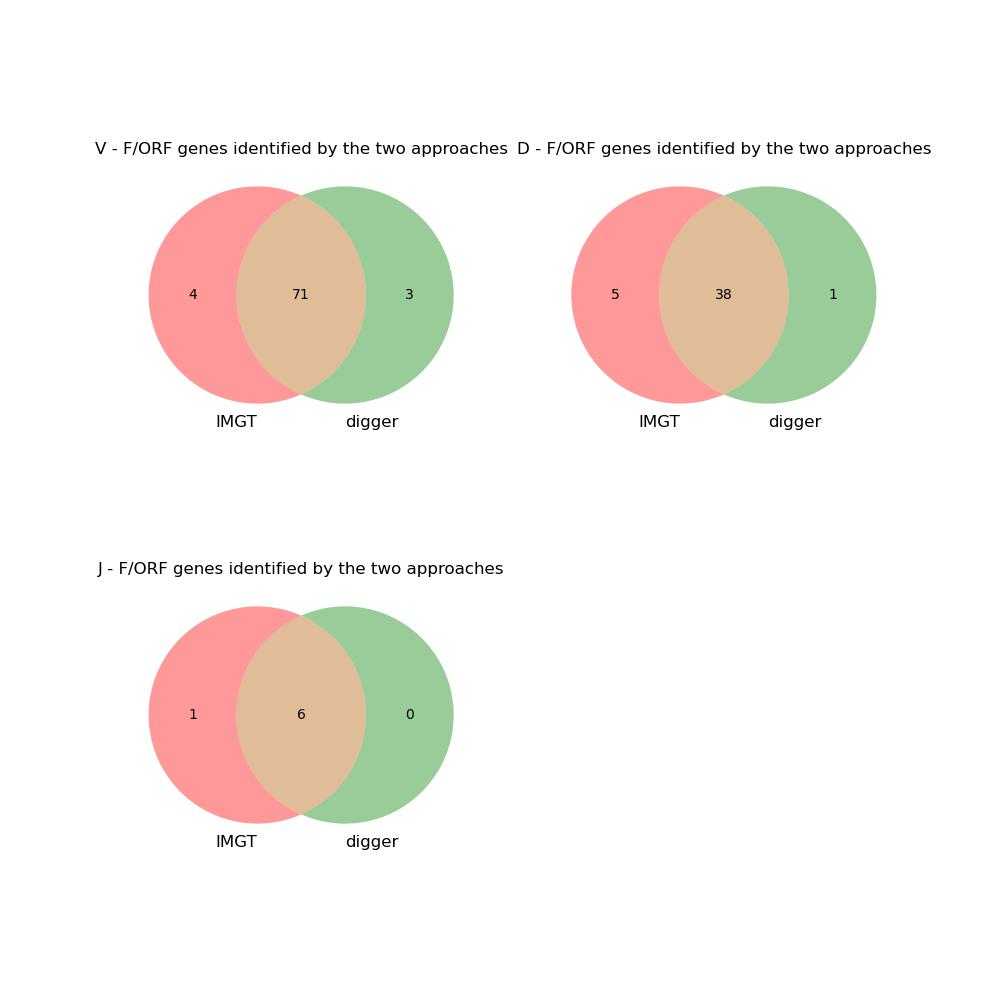

The file beside this chart, header and first rows:
imgt_start, imgt_end, type, digger_start, digger_end, imgt_allele, digger_allele, imgt_func, digger_func, call_matches, func_matches, seq_matches, start_matches, digger_notes
0, 1082582, V, , , IGHV(II)-68*01, , pseudo, , No, No, No, No, 
, , V, 727, 1026, , IGHV4-122*02, , pseudo, No, No, No, No, Leader missing initial ATG, Bad DONOR-SP…
804, 1026, V, , , IGHV(II)-202*01, , pseudo, , No, No, No, No, 
3205, 3502, V, 3205, 3502, IGHV3-201*01, IGHV3-201*01, functional, Functional, Yes, Yes, Yes, Yes, 
, , J, 5912, 5945, , IGHJ3*01, , pseudo, No, No, No, No, J-NONAMER not found, J-TRP not found
14814, 15109, V, 14814, 15109, IGHV1-200*01, IGHV1-200*01, functional, Functional, Yes, Yes, Yes, Yes, 
24170, 24462, V, 24170, 24450, IGHV(III)-199*01, IGHV3-183*02, pseudo, ORF, No, No, Digger is shorter by 12 nt, Yes, Sequence truncated before second cystein…
33617, 33912, V, 33617, 33912, IGHV1-198*01, IGHV1-198*01, functional, Functional, Yes, Yes, Yes, Yes, 
43226, 43521, V, 43226, 43521, IGHV1-197*01, IGHV1-197*01, pseudo, pseudo, Yes, Yes, Yes, Yes, Stop codon in V-REGION before 2nd cystei…
46834, 47130, V, , , IGHV(III)-196*01, , pseudo, , No, No, No, No, 
61804, 62097, V, 61804, 62097, IGHV3-195*01, IGHV3-119*01, pseudo, pseudo, No, Yes, Yes, Yes, Stop codon in V-REGION before 2nd cystei…
71644, 71939, V, 71645, 71937, IGHV(III)-194*01, IGHV3-37*04, pseudo, pseudo, No, Yes, Digger is shorter by 3 nt, No, Stop codon in V-REGION before 2nd cystei…
, , V, 75620, 75923, , IGHV6-1*02, , pseudo, No, No, No, No, Stop codon in V-REGION before 2nd cystei…
80078, 80373, V, 80078, 80373, IGHV7-193*01, IGHV7-193*01, functional, Functional, Yes, Yes, Yes, Yes, 
83714, 84026, V, 83714, 84026, IGHV4-192*01, IGHV4-57*03, pseudo, pseudo, No, Yes, Yes, Yes, Stop codon in V-REGION before 2nd cystei…
88904, 89200, V, 88904, 89176, IGHV3-191*01, IGHV3-102*03, pseudo, ORF, No, No, Digger is shorter by 24 nt, Yes, Sequence truncated before second cystein…
90916, 91207, V, 90911, 91207, IGHV(II)-190*01, IGHV4-122*02, pseudo, pseudo, No, Yes, Digger is longer by 5 nt, No, Stop codon in V-REGION before 2nd cystei…
102716, 103009, V, 102716, 102987, IGHV5-189*01, IGHV5-189*01, pseudo, ORF, Yes, No, Digger is shorter by 22 nt, Yes, Sequence truncated before second cystein…
121704, 121999, V, 121716, 121999, IGHV(III)-188*01, IGHV3-37*01, pseudo, ORF, No, No, Digger is shorter by 12 nt, No, Sequence truncated before second cystein…
125167, 125458, V, 125167, 125458, IGHV3-187*01, IGHV3-100*01, pseudo, pseudo, No, Yes, Yes, Yes, Leader missing initial ATG, Bad DONOR-SP…
134232, 134533, V, 134232, 134533, IGHV3-186*01, IGHV3-186*01, ORF, ORF, Yes, Yes, Yes, Yes, Conserved Trp not found
, , D, 135706, 135742, , IGHD2-27*01, , Functional, No, No, No, No, 
137318, 137613, V, 137318, 137613, IGHV(II)-185*01, IGHV4-122*02, pseudo, pseudo, No, Yes, Yes, Yes, Leader missing initial ATG, Bad DONOR-SP…
144162, 144463, V, 144162, 144463, IGHV3-184*01, IGHV3-184*01, functional, Functional, Yes, Yes, Yes, Yes, 
164603, 164898, V, 164603, 164898, IGHV3-183*01, IGHV3-183*01, functional, Functional, Yes, Yes, Yes, Yes, 
169659, 169955, V, 169659, 169955, IGHV3-182*01, IGHV3-182*05, pseudo, pseudo, No, Yes, Yes, Yes, Stop codon in V-REGION before 2nd cystei…
210242, 210536, V, 210249, 210522, IGHV(III)-181*01, IGHV3-110*02, pseudo, pseudo, No, Yes, Digger is shorter by 21 nt, No, Bad DONOR-SPLICE: CT, Bad ACCEPTOR-SPLIC…
217338, 217633, V, 217338, 217633, IGHV1-180*01, IGHV1-180*01, functional, Functional, Yes, Yes, Yes, Yes, 
220879, 221172, V, 220879, 221158, IGHV(III)-179*01, IGHV3-110*03, pseudo, pseudo, No, Yes, Digger is shorter by 14 nt, Yes, Bad DONOR-SPLICE: CT, Bad ACCEPTOR-SPLIC…
223991, 224286, V, 223991, 224286, IGHV3-178*01, IGHV3-178*01, functional, Functional, Yes, Yes, Yes, Yes, 
229417, 229713, V, 229417, 229713, IGHV(II)-177*01, IGHV4-122*03, pseudo, pseudo, No, Yes, Yes, Yes, Leader missing initial ATG, Bad DONOR-SP…
235627, 235925, V, 235630, 235925, IGHV3-176*01, IGHV3-176*01, functional, Functional, Yes, Yes, Digger is shorter by 3 nt, No, 
244673, 244962, V, 244673, 244962, IGHV3-175*01, IGHV3-175*01, functional, Functional, Yes, Yes, Yes, Yes, 
251451, 251751, V, 251451, 251751, IGHV2-174*01, IGHV2-174*01, functional, Functional, Yes, Yes, Yes, Yes, 
266120, 266415, V, 266120, 266415, IGHV4-173*01, IGHV4-173*01, functional, Functional, Yes, Yes, Yes, Yes, 
274469, 274764, V, 274469, 274786, IGHV(I)-172*01, IGHV1-130*01, pseudo, pseudo, No, Yes, Digger is longer by 22 nt, Yes, Stop codon in V-REGION before 2nd cystei…
278410, 278703, V, , , IGHV(III)-171*01, , pseudo, , No, No, No, No, 
281874, 282165, V, 281874, 282165, IGHV3-170*01, IGHV3-162*01, pseudo, pseudo, No, Yes, Yes, Yes, Leader missing initial ATG, Bad DONOR-SP…
291932, 292226, V, 291932, 292226, IGHV4-169*01, IGHV4-169*01, functional, Functional, Yes, Yes, Yes, Yes, 
293118, 293414, V, 293118, 293414, IGHV3-168*01, IGHV3-168*03, pseudo, pseudo, No, Yes, Yes, Yes, Leader missing initial ATG, Bad DONOR-SP…
294807, 295078, V, 294806, 295078, IGHV(II)-167*01, IGHV4-122*02, pseudo, pseudo, No, Yes, Digger is longer by 1 nt, No, Leader missing initial ATG, Bad DONOR-SP…
302911, 303210, V, 302911, 303208, IGHV7-166*01, IGHV7-166*05, pseudo, pseudo, No, Yes, Digger is shorter by 2 nt, Yes, Bad DONOR-SPLICE: CA, Bad ACCEPTOR-SPLIC…
306584, 306879, V, 306584, 306879, IGHV4-165*01, IGHV4-165*01, functional, Functional, Yes, Yes, Yes, Yes, 
314024, 314319, V, 314024, 314341, IGHV(I)-164*01, IGHV1-130*01, pseudo, pseudo, No, Yes, Digger is longer by 22 nt, Yes, Stop codon in V-REGION before 2nd cystei…
317293, 317589, V, 317300, 317564, IGHV(III)-163*01, IGHV3-118*04, pseudo, ORF, No, No, Digger is shorter by 32 nt, No, Sequence truncated before second cystein…
320798, 321089, V, 320798, 321089, IGHV3-162*01, IGHV3-162*01, pseudo, pseudo, Yes, Yes, Yes, Yes, Bad DONOR-SPLICE: TT, Bad ACCEPTOR-SPLIC…
335190, 335483, V, 335190, 335483, IGHV3-157D*01, IGHV3-119*01, pseudo, pseudo, No, Yes, Yes, Yes, Leader missing initial ATG, Bad DONOR-SP…
, , J, 338709, 338772, , IGHJ5-1*01, , pseudo, No, No, No, No, J-NONAMER not found, J-HEPTAMER has vari…
342699, 342994, V, 342699, 342994, IGHV1-156D*01, IGHV1-156D*01, functional, Functional, Yes, Yes, Yes, Yes, 
345164, 345460, V, 345164, 345447, IGHV(III)-155D*01, IGHV3-110*04, pseudo, pseudo, No, Yes, Digger is shorter by 13 nt, Yes, Leader missing initial ATG, Bad DONOR-SP…
358369, 358666, V, 358369, 358666, IGHV(II)-154D*01, IGHV4-122*01, pseudo, pseudo, No, Yes, Yes, Yes, Stop codon in V-REGION before 2nd cystei…
363863, 364164, V, 363863, 364164, IGHV3-153D*01, IGHV3-153D*01, functional, Functional, Yes, Yes, Yes, Yes, 
368783, 369083, V, 368783, 369083, IGHV2-161*01, IGHV2-161*01, functional, Functional, Yes, Yes, Yes, Yes, 
383466, 383761, V, 383466, 383761, IGHV4-160*01, IGHV4-160*01, functional, Functional, Yes, Yes, Yes, Yes, 
391802, 392101, V, 391802, 392118, IGHV(I)-159*01, IGHV1-130*01, pseudo, pseudo, No, Yes, Digger is longer by 17 nt, Yes, Stop codon in V-REGION before 2nd cystei…
395748, 396040, V, , , IGHV(III)-158*01, , pseudo, , No, No, No, No, 
452742, 453035, V, 452734, 453035, IGHV3-157*01, IGHV3-119*01, pseudo, pseudo, No, Yes, Digger is longer by 8 nt, No, Leader missing initial ATG, Bad DONOR-SP…
460137, 460432, V, 460137, 460432, IGHV1-156*01, IGHV1-156*01, functional, Functional, Yes, Yes, Yes, Yes, 
462589, 462885, V, 462589, 462872, IGHV(III)-155*01, IGHV3-110*04, pseudo, pseudo, No, Yes, Digger is shorter by 13 nt, Yes, Leader missing initial ATG, Bad DONOR-SP…
468089, 468386, V, 468089, 468386, IGHV(II)-154*01, IGHV4-122*01, pseudo, pseudo, No, Yes, Yes, Yes, Stop codon in V-REGION before 2nd cystei…
... 239 more rows
